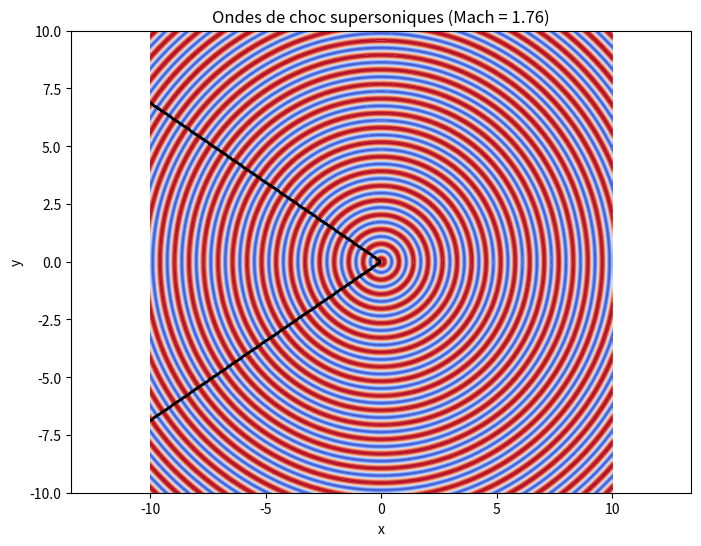

Here is the Python script that generated this plot:
# -*- coding: utf-8 -*-
"""
Created on Sat May 30 02:16:10 2026

@author: E14
"""

import numpy as np
import matplotlib.pyplot as plt

# =========================
# Paramètres physiques
# =========================
c = 340          # vitesse du son (m/s)
v = 600          # vitesse avion supersonique
Mach = v / c

# angle du cône de Mach
theta = np.arcsin(1 / Mach)

# grille
x = np.linspace(-10, 10, 400)
y = np.linspace(-10, 10, 400)
X, Y = np.meshgrid(x, y)

# distance avion
x0 = 0

# onde simplifiée (fronts circulaires)
r = np.sqrt((X - x0)**2 + Y**2)
wave = np.sin(10 * (r - 0.2*v))

# masque cône de Mach
cone = np.abs(Y) <= np.tan(theta) * (x0 - X + 1e-6)

plt.figure(figsize=(8,6))
plt.contourf(X, Y, wave, levels=50, cmap='coolwarm', alpha=0.8)
plt.contour(X, Y, cone, levels=[0.5], colors='black', linewidths=2)

plt.title(f"Ondes de choc supersoniques (Mach = {Mach:.2f})")
plt.xlabel("x")
plt.ylabel("y")
plt.axis("equal")
plt.show()
